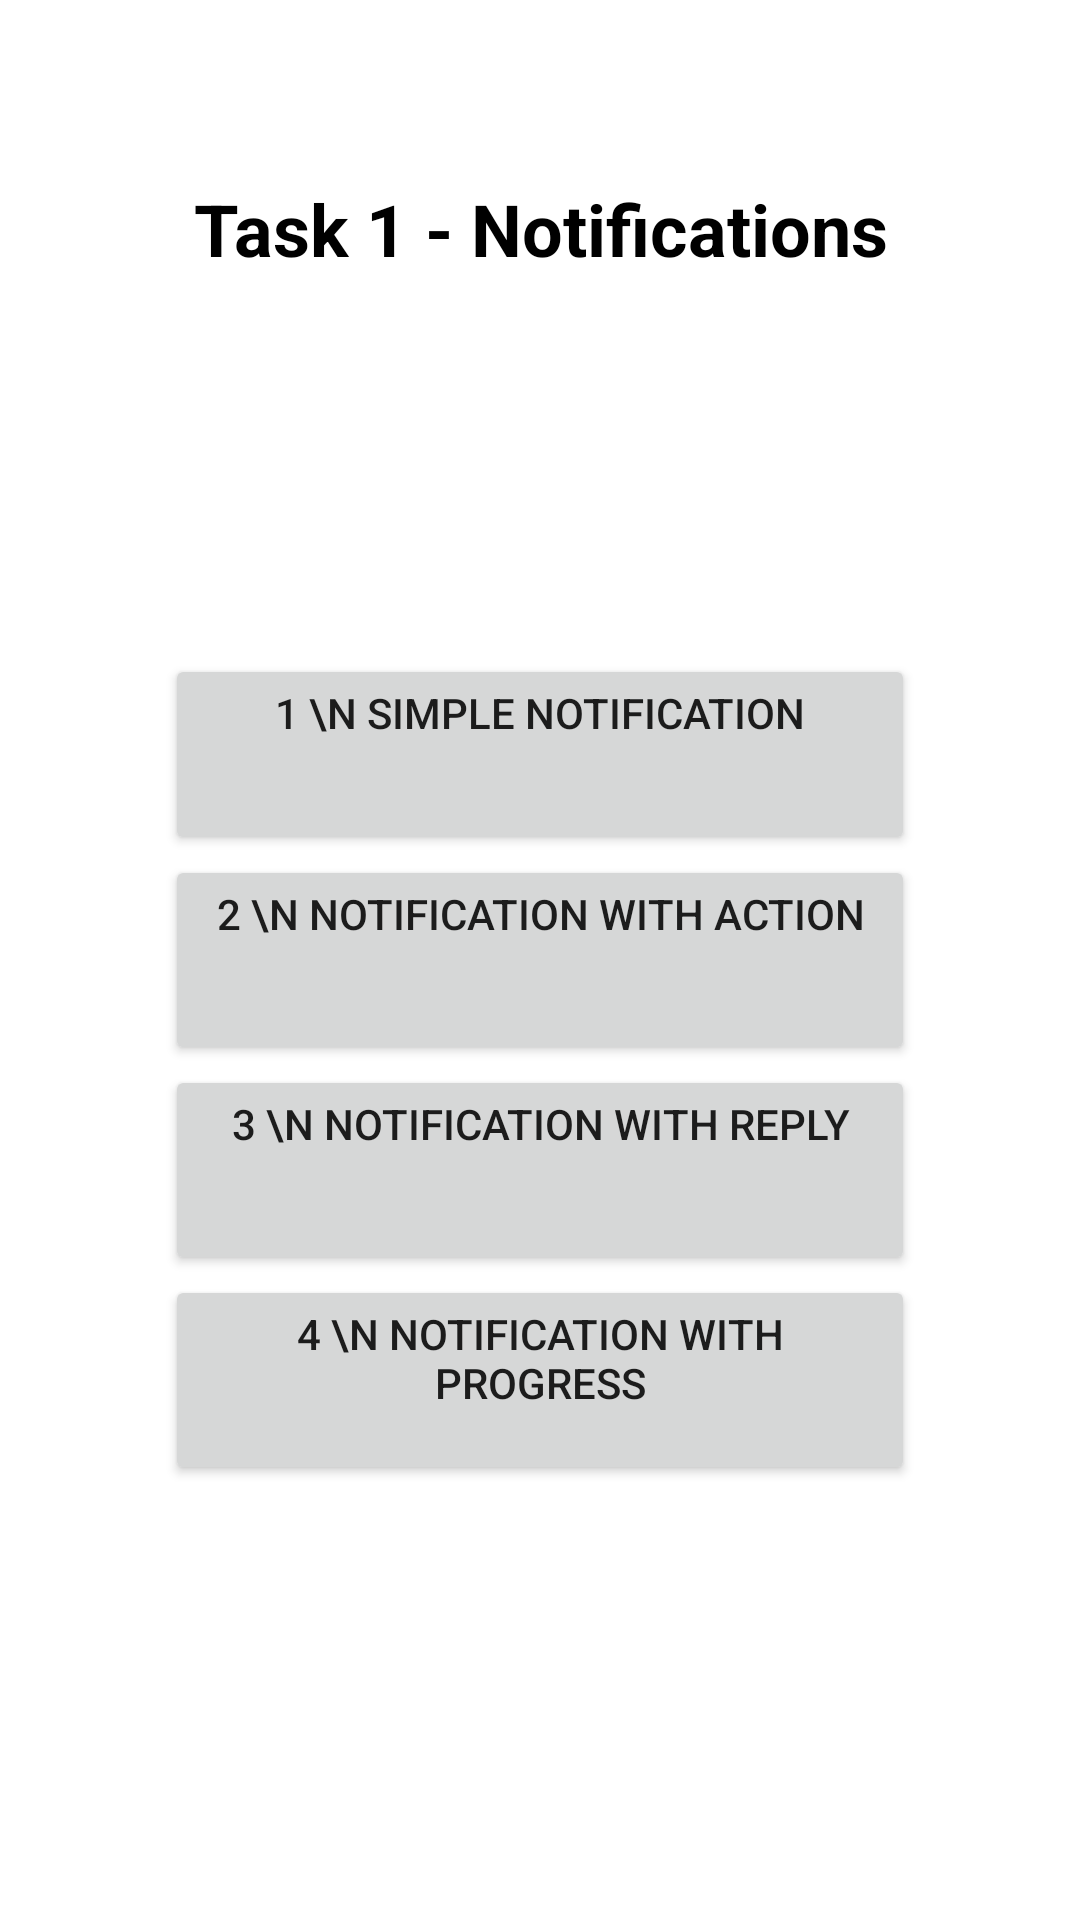

This screen was rendered from an Android layout file. Write that file and the resources it references.
<!-- AndroidManifest.xml: application theme Theme.PmAcademyAndroidMetelovL11 -->
<!-- res/layout/activity_notifications.xml -->
<?xml version="1.0" encoding="utf-8"?>
<androidx.constraintlayout.widget.ConstraintLayout xmlns:android="http://schemas.android.com/apk/res/android"
    xmlns:app="http://schemas.android.com/apk/res-auto"
    xmlns:tools="http://schemas.android.com/tools"
    android:layout_width="match_parent"
    android:layout_height="match_parent"
    tools:context=".NotificationsActivity">

    <TextView
        android:id="@+id/textView"
        android:layout_width="wrap_content"
        android:layout_height="wrap_content"
        android:layout_marginTop="60dp"
        android:text="@string/notifications_activity"
        android:textAlignment="center"
        android:textColor="@color/black"
        android:textSize="24dp"
        android:textStyle="bold"
        app:layout_constraintEnd_toEndOf="parent"
        app:layout_constraintStart_toStartOf="parent"
        app:layout_constraintTop_toTopOf="parent" />

    <androidx.appcompat.widget.AppCompatButton
        android:id="@+id/btnSimpleNotification"
        android:layout_width="250dp"
        android:layout_height="67dp"
        android:gravity="center_horizontal"
        android:text="1 \n Simple Notification"
        android:textAlignment="center"
        app:layout_constraintBottom_toTopOf="@id/btnNotificationWithAction"
        app:layout_constraintEnd_toEndOf="parent"
        app:layout_constraintStart_toStartOf="parent" />

    <androidx.appcompat.widget.AppCompatButton
        android:id="@+id/btnNotificationWithAction"
        android:layout_width="250dp"
        android:layout_height="70dp"
        android:gravity="center_horizontal"
        android:text="2 \n Notification With Action"
        android:textAlignment="center"
        app:layout_constraintBottom_toBottomOf="parent"
        app:layout_constraintEnd_toEndOf="parent"
        app:layout_constraintStart_toStartOf="parent"
        app:layout_constraintTop_toTopOf="parent" />

    <androidx.appcompat.widget.AppCompatButton
        android:id="@+id/btnNotificationWithReply"
        android:layout_width="250dp"
        android:layout_height="70dp"
        android:gravity="center_horizontal"
        android:text="3 \n Notification With Reply"
        android:textAlignment="center"
        app:layout_constraintEnd_toEndOf="parent"
        app:layout_constraintStart_toStartOf="parent"
        app:layout_constraintTop_toBottomOf="@id/btnNotificationWithAction" />

    <androidx.appcompat.widget.AppCompatButton
        android:id="@+id/btnNotificationWithProgress"
        android:layout_width="250dp"
        android:layout_height="70dp"
        android:gravity="center_horizontal"
        android:text="4 \n Notification With Progress"
        android:textAlignment="center"
        app:layout_constraintEnd_toEndOf="parent"
        app:layout_constraintStart_toStartOf="parent"
        app:layout_constraintTop_toBottomOf="@id/btnNotificationWithReply" />

</androidx.constraintlayout.widget.ConstraintLayout>
<!-- resources referenced by this layout -->
<resources>
  <string name="notifications_activity">Task 1 - Notifications</string>
  <style name="Theme.PmAcademyAndroidMetelovL11" parent="Theme.MaterialComponents.DayNight.DarkActionBar">
          
          <item name="colorPrimary">@color/purple_500</item>
          <item name="colorPrimaryVariant">@color/purple_700</item>
          <item name="colorOnPrimary">@color/white</item>
          
          <item name="colorSecondary">@color/teal_200</item>
          <item name="colorSecondaryVariant">@color/teal_700</item>
          <item name="colorOnSecondary">@color/black</item>
          
          <item name="android:statusBarColor" tools:targetApi="l">?attr/colorPrimaryVariant</item>
          
      </style>
  <!-- not gathered from this repository: default colours our renderer supplied (Android Studio template values) -->
  <color name="purple_500">#FF6200EE</color>
  <color name="purple_700">#FF3700B3</color>
  <color name="teal_200">#FF03DAC5</color>
  <color name="teal_700">#FF018786</color>
  <color name="black">#FF000000</color>
  <color name="white">#FFFFFFFF</color>
</resources>
